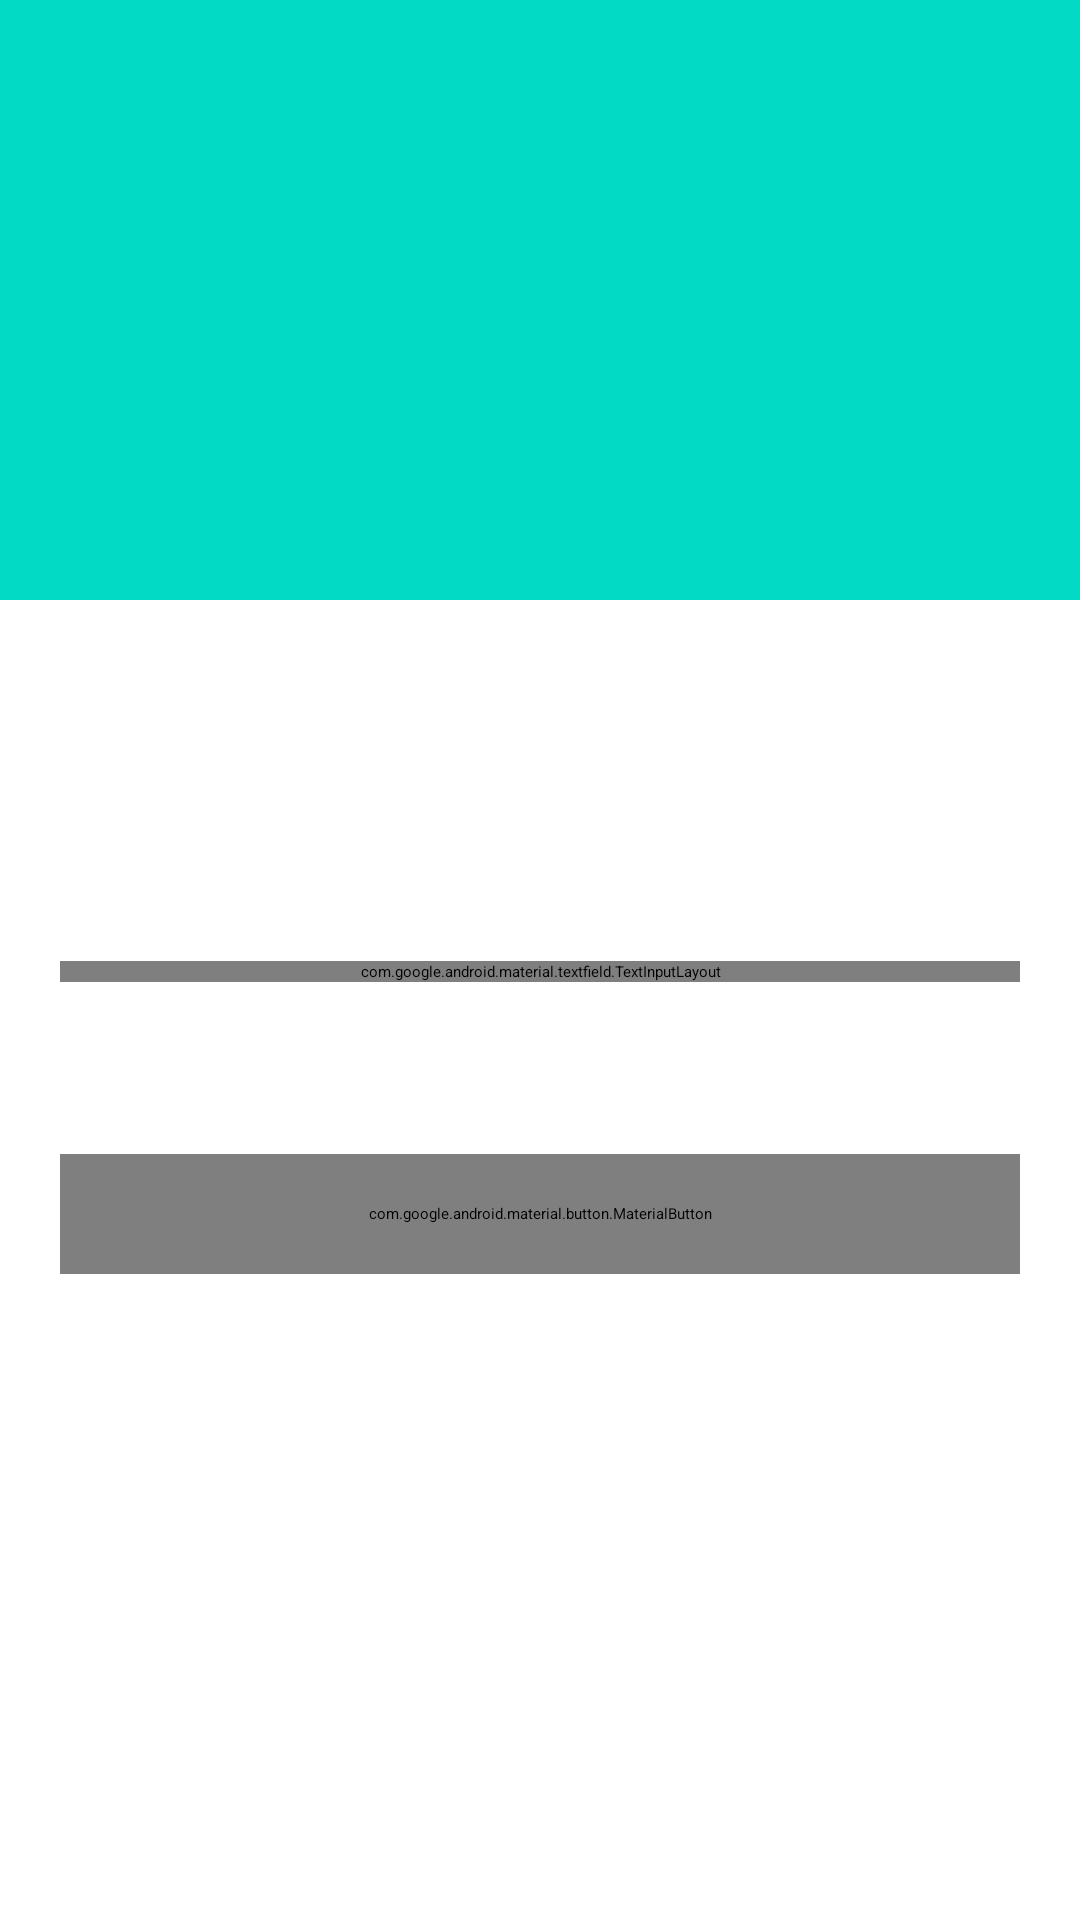

Android layout source for this screen:
<!-- AndroidManifest.xml: application theme Theme.NewApp -->
<!-- res/layout/activity_profile.xml -->
<?xml version="1.0" encoding="utf-8"?>
<androidx.constraintlayout.widget.ConstraintLayout xmlns:android="http://schemas.android.com/apk/res/android"
    xmlns:app="http://schemas.android.com/apk/res-auto"
    xmlns:tools="http://schemas.android.com/tools"
    android:layout_width="match_parent"
    android:layout_height="match_parent"
    android:orientation="vertical"
    tools:context=".ProfileActivity">

    <ImageView
        android:layout_width="match_parent"
        android:layout_height="200dp"
        android:src="@color/teal_200"
        app:layout_constraintEnd_toEndOf="parent"
        app:layout_constraintStart_toStartOf="parent"
        app:layout_constraintTop_toTopOf="parent" />

    <ImageView
        android:id="@+id/imageView"
        android:layout_width="200dp"
        android:layout_height="200dp"
        android:foregroundGravity="center_horizontal"
        android:src="@drawable/demopic"
        app:layout_constraintBottom_toBottomOf="parent"
        app:layout_constraintEnd_toEndOf="parent"
        app:layout_constraintHorizontal_bias="0.497"
        app:layout_constraintStart_toStartOf="parent"
        app:layout_constraintTop_toTopOf="parent"
        app:layout_constraintVertical_bias="0.165" />

    <com.google.android.material.textfield.TextInputLayout
        android:id="@+id/textInputLayout"
        style="@style/Widget.MaterialComponents.TextInputLayout.OutlinedBox"
        android:layout_width="match_parent"
        android:layout_height="wrap_content"
        android:layout_margin="20dp"
        android:hint="Name"
        app:layout_constraintBottom_toBottomOf="parent"
        app:layout_constraintHorizontal_bias="0.4"
        app:layout_constraintLeft_toLeftOf="parent"
        app:layout_constraintRight_toRightOf="parent"
        app:layout_constraintTop_toBottomOf="@+id/imageView"
        app:layout_constraintVertical_bias="0.086">

        <com.google.android.material.textfield.TextInputEditText
            android:layout_width="match_parent"
            android:layout_height="wrap_content" />

    </com.google.android.material.textfield.TextInputLayout>

    <com.google.android.material.button.MaterialButton
        android:layout_width="match_parent"
        android:layout_height="40dp"
        android:layout_margin="20dp"
        android:layout_marginTop="87dp"
        android:background="@drawable/colors_button"
        android:text="Save"
        android:textAllCaps="false"
        app:backgroundTint="@null"
        app:cornerRadius="10dp"
        app:layout_constraintBottom_toBottomOf="parent"
        app:layout_constraintEnd_toEndOf="parent"
        app:layout_constraintHorizontal_bias="0.4"
        app:layout_constraintStart_toStartOf="parent"
        app:layout_constraintTop_toBottomOf="@+id/textInputLayout"
        app:layout_constraintVertical_bias="0.16" />

</androidx.constraintlayout.widget.ConstraintLayout>
<!-- resources referenced by this layout -->
<resources>
  <color name="teal_200">#FF03DAC5</color>
  <!-- drawable colors_button (drawable) -->
  <?xml version="1.0" encoding="utf-8"?>
  <shape xmlns:android="http://schemas.android.com/apk/res/android"
      android:shape="rectangle"
      >
  
      <corners
          android:radius="15dp"/>
      <gradient
          android:startColor="#901E92"
          android:endColor="#B71967"/>
  
  </shape>
</resources>
